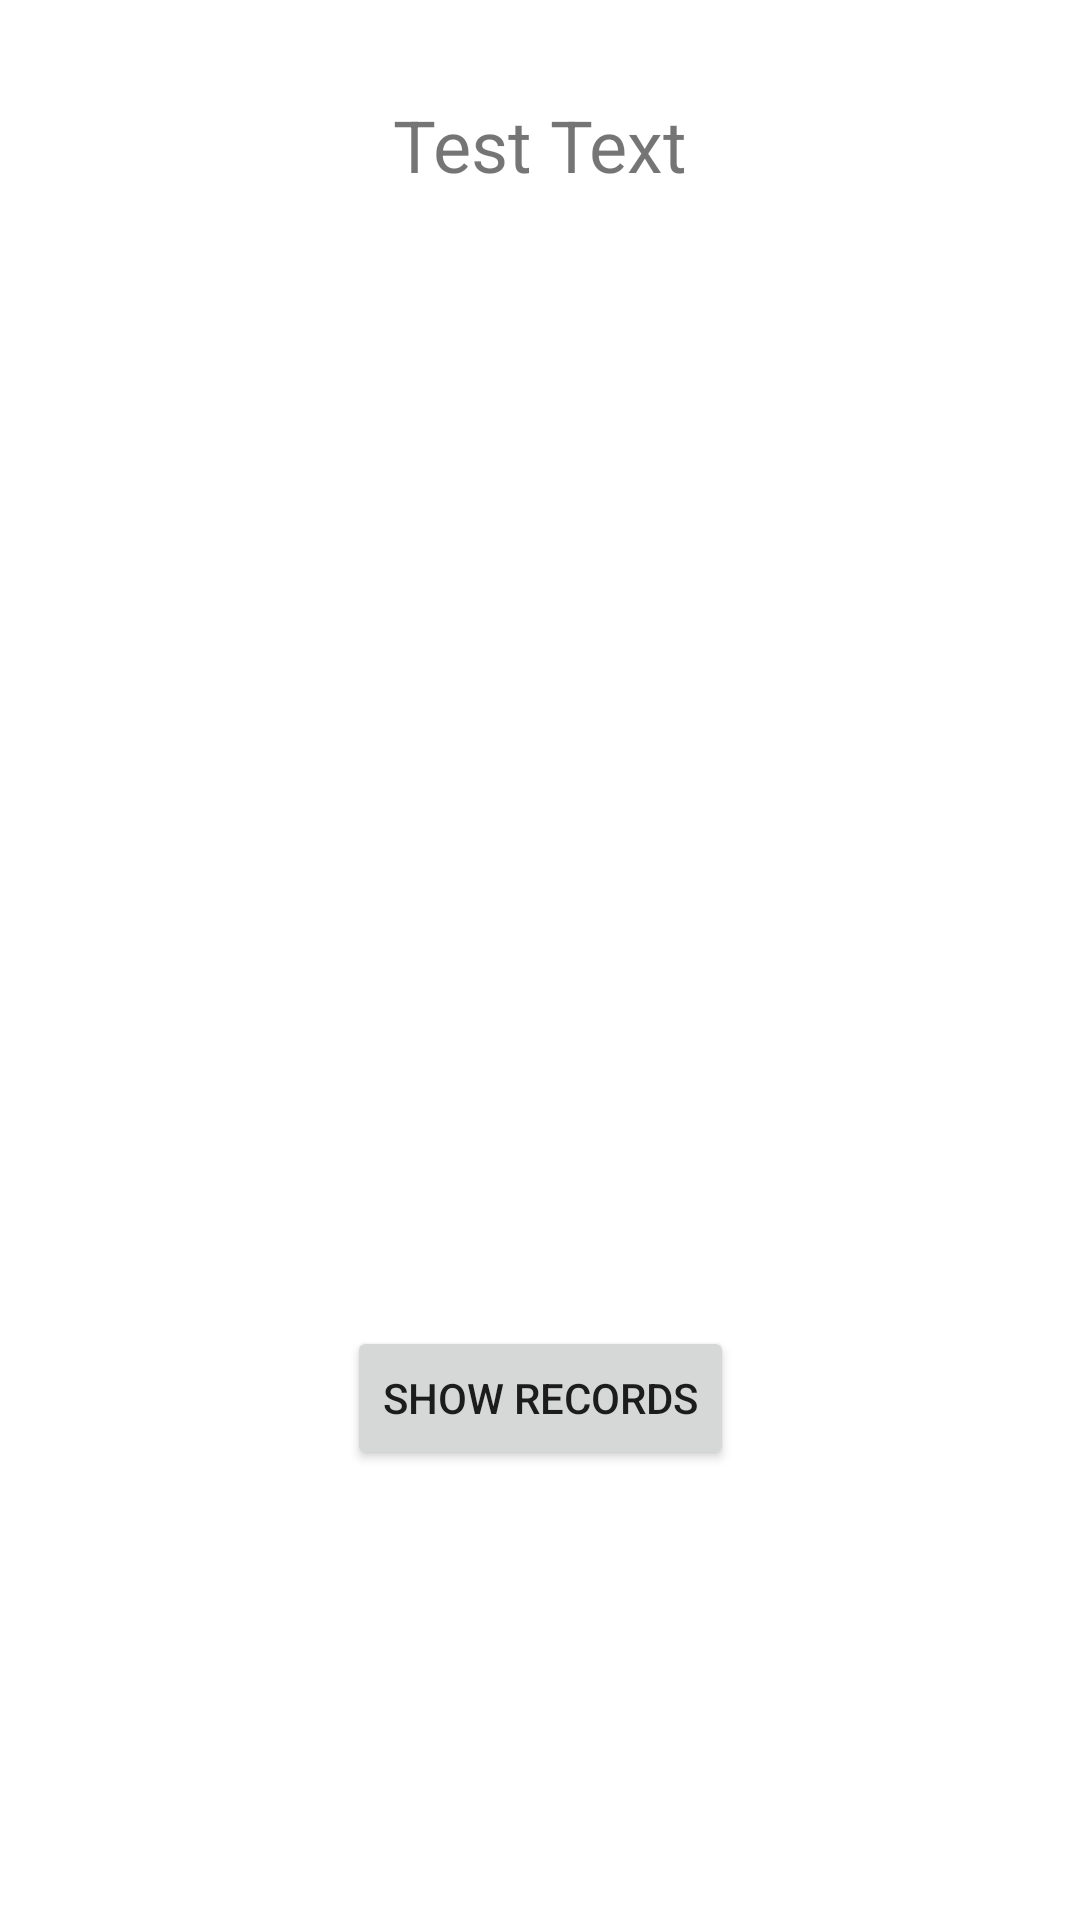

The Android layout XML behind this screen, and the referenced resources:
<!-- AndroidManifest.xml: application theme Theme.ThesisProjectMobileApp -->
<!-- res/layout/activity_test.xml -->
<?xml version="1.0" encoding="utf-8"?>
<androidx.constraintlayout.widget.ConstraintLayout xmlns:android="http://schemas.android.com/apk/res/android"
    xmlns:app="http://schemas.android.com/apk/res-auto"
    xmlns:tools="http://schemas.android.com/tools"
    android:layout_width="match_parent"
    android:layout_height="match_parent"
    tools:context=".TestActivity">

    <TextView
        android:id="@+id/testTest"
        android:layout_width="wrap_content"
        android:layout_height="wrap_content"
        android:layout_marginTop="32dp"
        android:text="Test Text"
        android:textSize="24sp"
        app:layout_constraintEnd_toEndOf="parent"
        app:layout_constraintStart_toStartOf="parent"
        app:layout_constraintTop_toTopOf="parent" />

    <Button
        android:id="@+id/btnRecords"
        android:layout_width="wrap_content"
        android:layout_height="wrap_content"
        android:layout_marginBottom="150dp"
        android:text="Show Records"
        app:layout_constraintBottom_toBottomOf="parent"
        app:layout_constraintEnd_toEndOf="parent"
        app:layout_constraintStart_toStartOf="parent" />
</androidx.constraintlayout.widget.ConstraintLayout>
<!-- resources referenced by this layout -->
<resources>
  <style name="Theme.ThesisProjectMobileApp" parent="Theme.MaterialComponents.DayNight.DarkActionBar">
          <item name="windowNoTitle">true</item>
          <item name="windowActionBar">false</item>
          
          <item name="colorPrimary">@color/purple_500</item>
          <item name="colorPrimaryVariant">@color/purple_700</item>
          <item name="colorOnPrimary">@color/white</item>
          
          <item name="colorSecondary">@color/teal_200</item>
          <item name="colorSecondaryVariant">@color/teal_700</item>
          <item name="colorOnSecondary">@color/black</item>
          
          <item name="android:statusBarColor">?attr/colorPrimaryVariant</item>
          
      </style>
  <color name="purple_500">#FF6200EE</color>
  <color name="purple_700">#FF3700B3</color>
  <color name="white">#FFFFFFFF</color>
  <color name="teal_200">#FF03DAC5</color>
  <color name="teal_700">#FF018786</color>
  <color name="black">#0E101B</color>
</resources>
